Labelled photos from "ROI", an image-classification folder in Raihan-Moosa/Brain-Tumor-MRI-Classification-ACML-. The possible labels are: glioma, meningioma, no tumor, pituitary tumor.

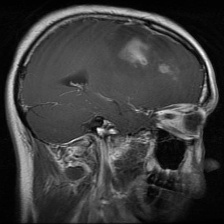
Label: glioma

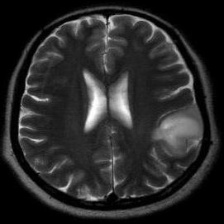
Label: no tumor

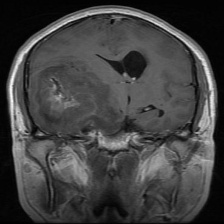
Label: glioma

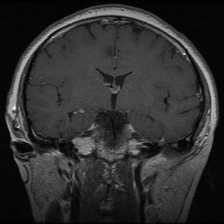
Label: pituitary tumor

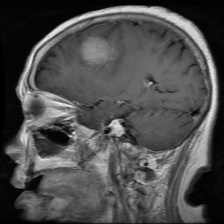
Label: meningioma

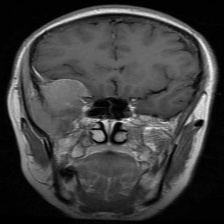
Label: meningioma
